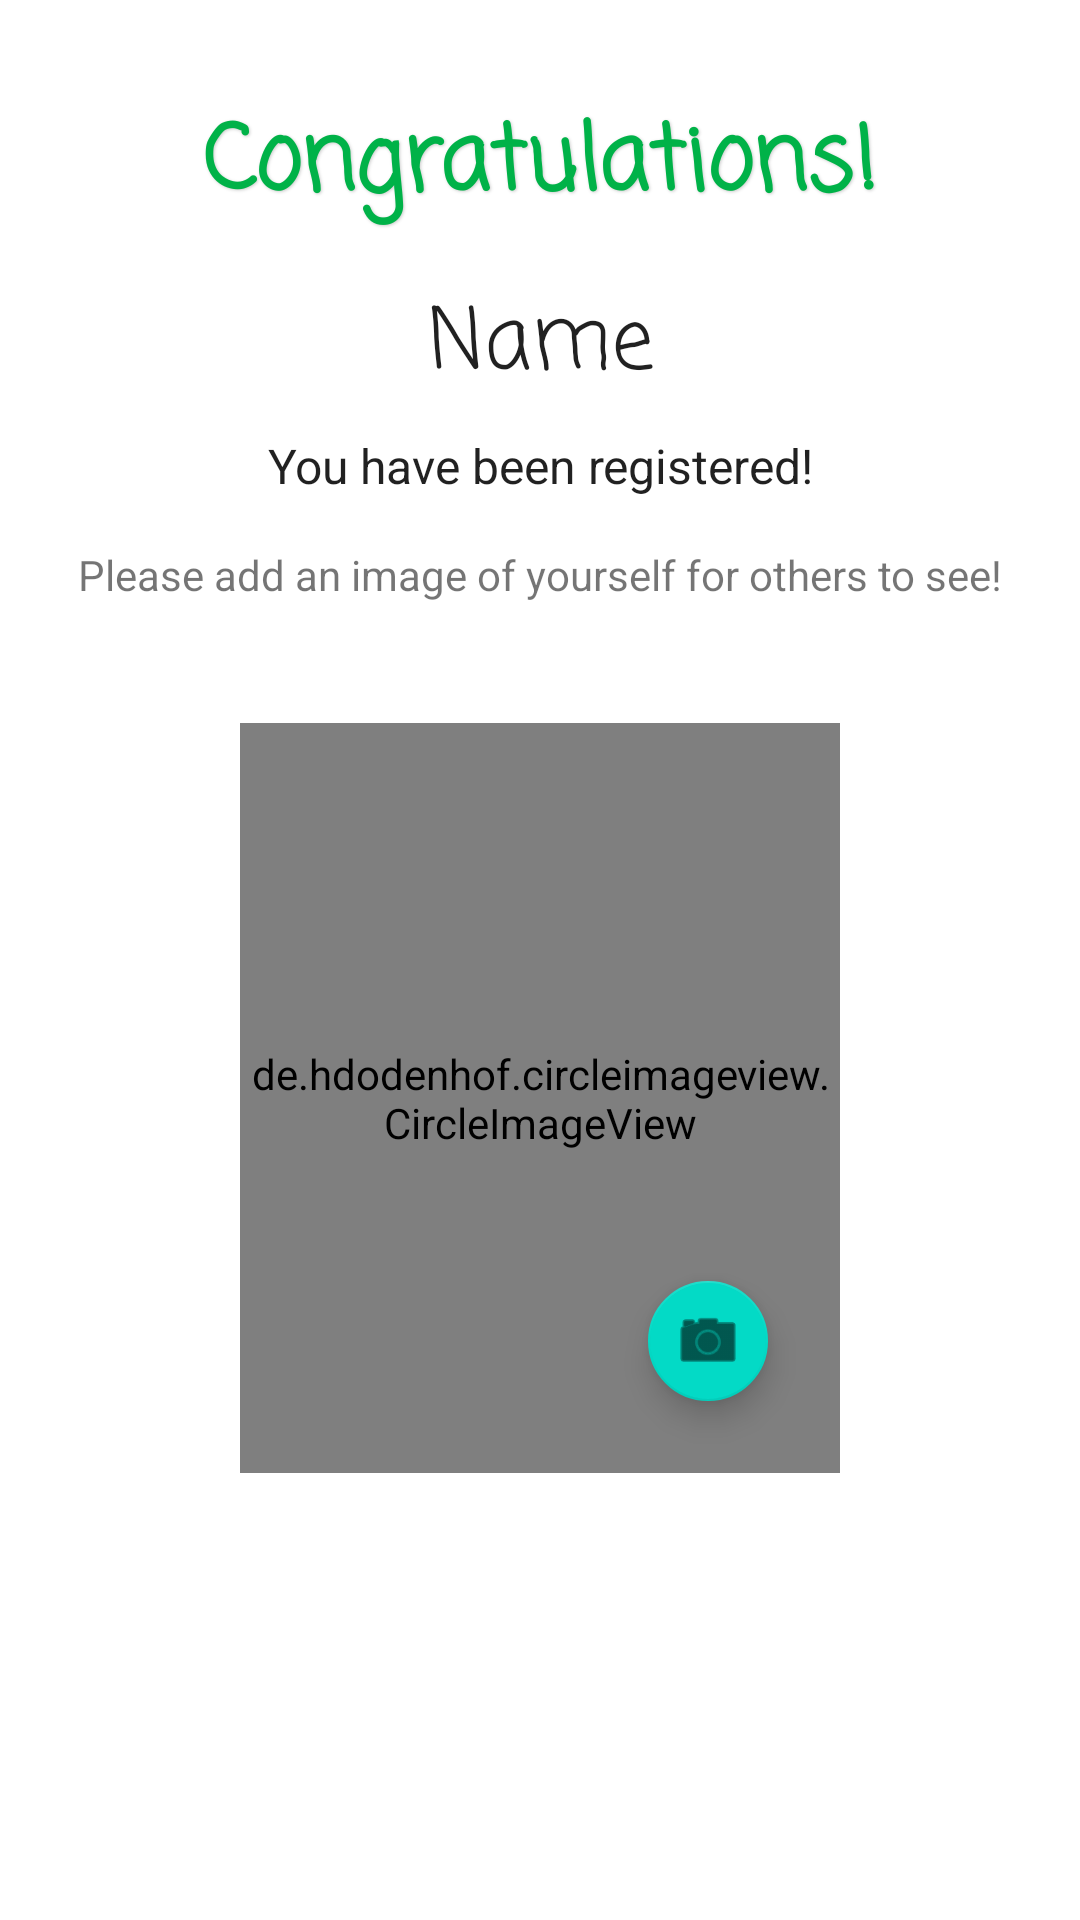

Reconstruct the res/layout file that produces this screen, plus the resources it refers to.
<!-- AndroidManifest.xml: activity theme AppTheme.NoActionBar -->
<!-- res/layout/fragment_userimage.xml -->
<?xml version="1.0" encoding="utf-8"?>
<android.support.constraint.ConstraintLayout
    xmlns:android="http://schemas.android.com/apk/res/android"
    xmlns:app="http://schemas.android.com/apk/res-auto"
    xmlns:tools="http://schemas.android.com/tools"
    android:layout_width="match_parent"
    android:layout_height="match_parent">

    <TextView
        android:id="@+id/textView4"
        android:layout_width="wrap_content"
        android:layout_height="wrap_content"
        android:layout_marginEnd="8dp"
        android:layout_marginStart="8dp"
        android:layout_marginTop="32dp"
        android:fontFamily="casual"
        android:shadowColor="@color/primaryDarkColor"
        android:shadowDx="1"
        android:shadowDy="1"
        android:shadowRadius="2"
        android:text="@string/congratulations"
        android:textAppearance="@style/TextAppearance.AppCompat.Title"
        android:textColor="@color/happyGreenColor"
        android:textSize="30sp"
        android:textStyle="bold"
        app:layout_constraintEnd_toEndOf="parent"
        app:layout_constraintStart_toStartOf="parent"
        app:layout_constraintTop_toTopOf="parent" />

    <TextView
        android:id="@+id/textView5"
        android:layout_width="wrap_content"
        android:layout_height="wrap_content"
        android:layout_marginEnd="8dp"
        android:layout_marginStart="8dp"
        android:layout_marginTop="8dp"
        android:fontFamily="sans-serif"
        android:padding="0dp"
        android:text="@string/you_have_been_registered"
        android:textAppearance="@style/TextAppearance.AppCompat.Body1"
        android:textSize="16sp"
        app:layout_constraintEnd_toEndOf="parent"
        app:layout_constraintStart_toStartOf="parent"
        app:layout_constraintTop_toBottomOf="@+id/user_name" />

    <de.hdodenhof.circleimageview.CircleImageView
        android:id="@+id/userImageView"
        android:layout_width="200dp"
        android:layout_height="250dp"
        android:layout_marginEnd="8dp"
        android:layout_marginStart="8dp"
        android:layout_marginTop="32dp"
        app:layout_constraintEnd_toEndOf="parent"
        app:layout_constraintStart_toStartOf="parent"
        app:layout_constraintTop_toBottomOf="@+id/textView6"
        android:src="@drawable/camera_placeholder" />

    <TextView
        android:id="@+id/textView6"
        android:layout_width="wrap_content"
        android:layout_height="wrap_content"
        android:layout_marginEnd="8dp"
        android:layout_marginStart="8dp"
        android:layout_marginTop="8dp"
        android:padding="8dp"
        android:text="@string/please_add_an_image_of_yourself_for_you_friends_to_see"
        app:layout_constraintEnd_toEndOf="parent"
        app:layout_constraintStart_toStartOf="parent"
        app:layout_constraintTop_toBottomOf="@+id/textView5" />

    <android.support.design.widget.FloatingActionButton
        android:id="@+id/camera_fab"
        android:layout_width="wrap_content"
        android:layout_height="wrap_content"
        android:layout_marginBottom="20dp"
        android:layout_marginEnd="20dp"
        app:fabSize="mini"
        app:layout_constraintBottom_toBottomOf="@+id/userImageView"
        app:layout_constraintEnd_toEndOf="@+id/userImageView"
        app:srcCompat="@android:drawable/ic_menu_camera" />

    <android.support.design.button.MaterialButton
        android:id="@+id/noImage_MaterialButton"
        style="@style/Widget.MaterialComponents.Button.TextButton"
        android:layout_width="wrap_content"
        android:layout_height="wrap_content"
        android:layout_marginEnd="16dp"
        android:layout_marginBottom="8dp"
        android:text="@string/nah_later"
        android:textSize="16sp"
        app:layout_constraintEnd_toEndOf="parent"
        app:layout_constraintBottom_toBottomOf="parent"/>

    <TextView
        android:id="@+id/user_name"
        android:layout_width="wrap_content"
        android:layout_height="wrap_content"
        android:layout_marginEnd="8dp"
        android:layout_marginStart="8dp"
        android:layout_marginTop="16dp"
        android:fontFamily="casual"
        android:text="@string/name"
        android:textAppearance="@style/TextAppearance.AppCompat.Subhead"
        android:textSize="28sp"
        app:layout_constraintEnd_toEndOf="parent"
        app:layout_constraintStart_toStartOf="parent"
        app:layout_constraintTop_toBottomOf="@+id/textView4" />

    <android.support.design.button.MaterialButton
        android:id="@+id/userImage_MaterialButton"
        android:visibility="gone"
        android:layout_width="wrap_content"
        android:layout_height="wrap_content"
        android:layout_marginEnd="16dp"
        android:layout_marginBottom="8dp"
        android:text="@string/ready_to_rock"
        android:textSize="16sp"
        app:icon="@drawable/ic_go_ahead"
        app:layout_constraintEnd_toEndOf="parent"
        app:layout_constraintBottom_toBottomOf="parent" />

</android.support.constraint.ConstraintLayout>
<!-- resources referenced by this layout -->
<resources>
  <color name="happyGreenColor">#00b248</color>
  <color name="primaryDarkColor">#cccccc</color>
  <string name="congratulations">Congratulations!</string>
  <string name="nah_later">Nah, Later!</string>
  <string name="name">Name</string>
  <string name="please_add_an_image_of_yourself_for_you_friends_to_see">Please add an image of yourself for others to see!</string>
  <string name="ready_to_rock">Ready to rock!</string>
  <string name="you_have_been_registered">You have been registered!</string>
  <style name="AppTheme.NoActionBar">
          <item name="windowActionBar">false</item>
          <item name="windowNoTitle">true</item>
      </style>
</resources>
